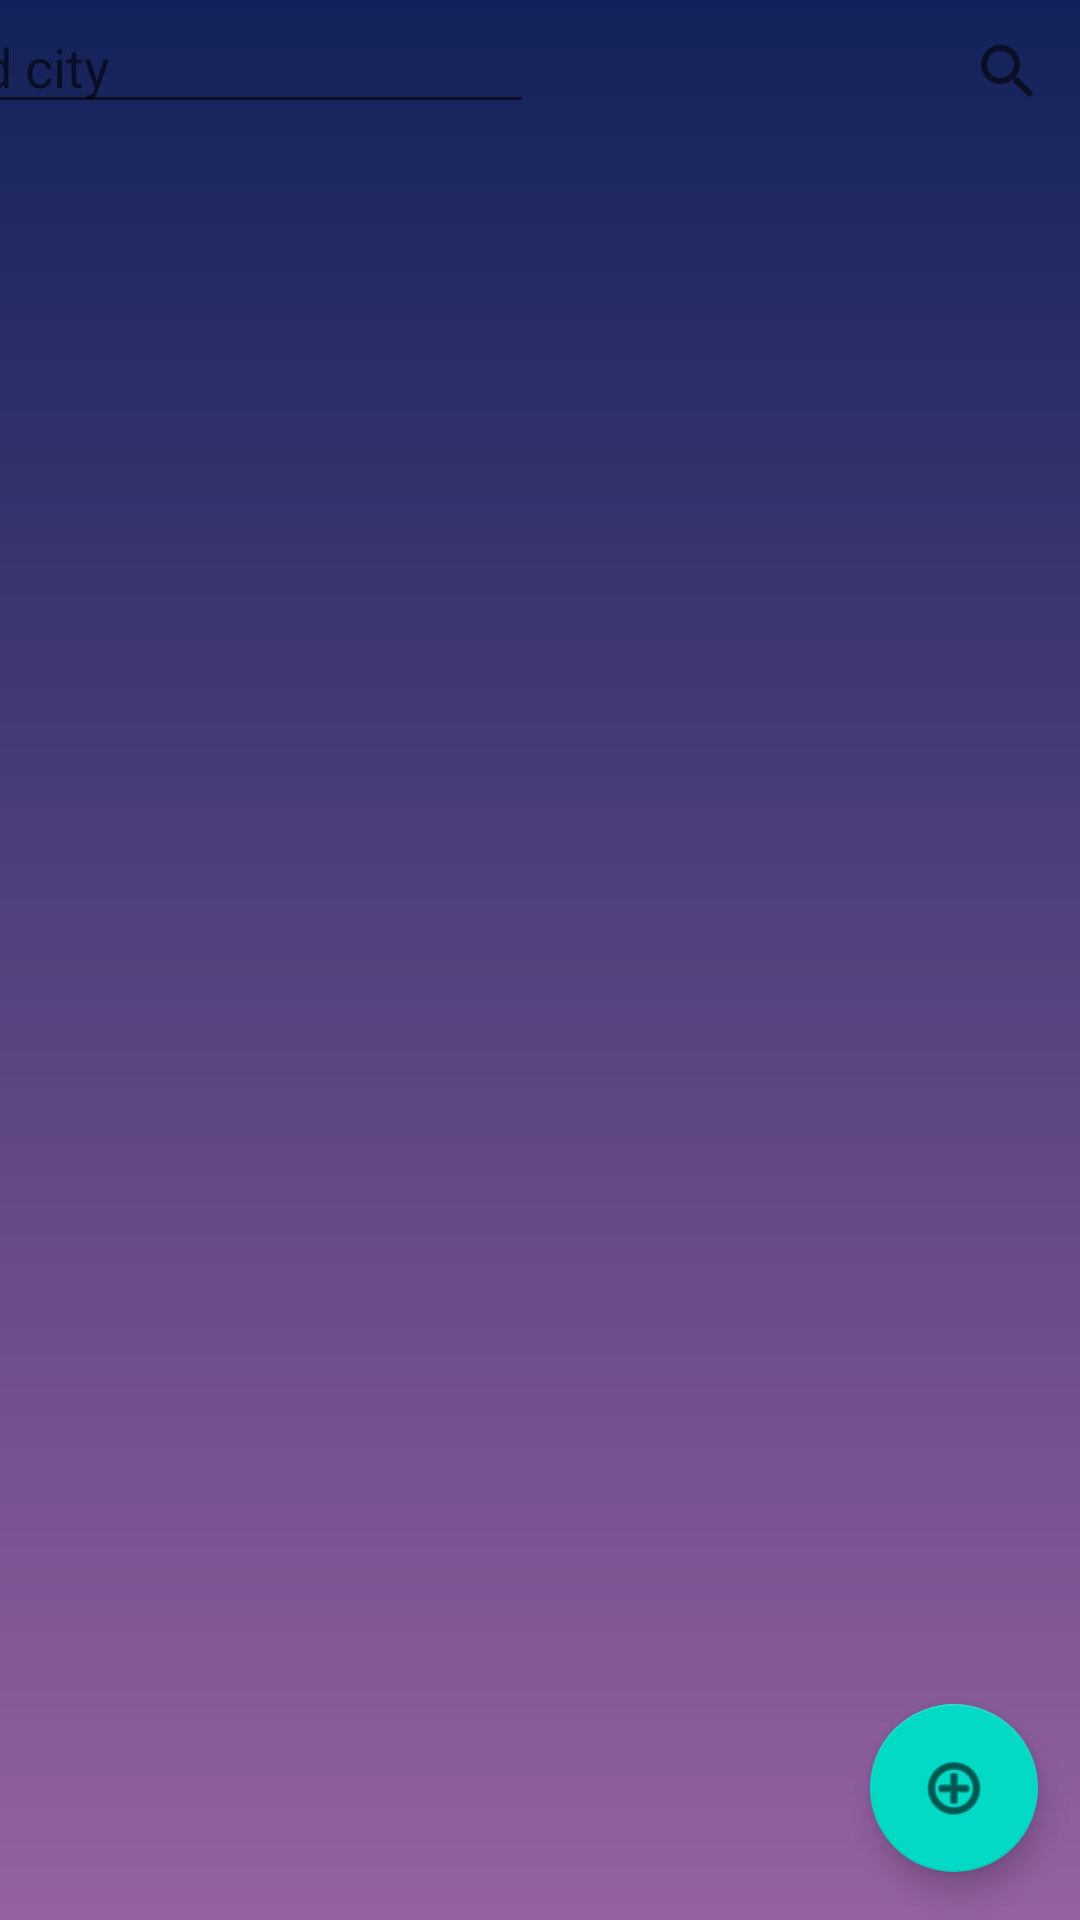

Produce the Android XML layout that renders to this screen, including the resource entries it uses.
<!-- AndroidManifest.xml: application theme Theme.WeatherKotlin -->
<!-- res/layout/cities.xml -->
<?xml version="1.0" encoding="utf-8"?>
<androidx.constraintlayout.widget.ConstraintLayout xmlns:android="http://schemas.android.com/apk/res/android"
    xmlns:app="http://schemas.android.com/apk/res-auto"
    xmlns:tools="http://schemas.android.com/tools"
    android:layout_width="match_parent"
    android:layout_height="match_parent"
    android:background="@drawable/gradient_bg"
    >

    <androidx.recyclerview.widget.RecyclerView
        android:id="@+id/rcView"
        android:layout_width="match_parent"
        android:layout_height="match_parent"
        app:layout_constraintBottom_toBottomOf="parent"
        app:layout_constraintEnd_toEndOf="parent"
        app:layout_constraintHorizontal_bias="0.0"
        app:layout_constraintStart_toStartOf="parent"
        app:layout_constraintTop_toBottomOf="parent"
        app:layout_constraintVertical_bias="1.0" />

    <com.google.android.material.floatingactionbutton.FloatingActionButton
        android:id="@+id/saveCity"
        android:layout_width="56dp"
        android:layout_height="56dp"
        android:layout_marginBottom="16dp"
        android:clickable="true"
        android:onClick="onClickSave"
        app:layout_constraintBottom_toBottomOf="parent"
        app:layout_constraintEnd_toEndOf="parent"
        app:layout_constraintHorizontal_bias="0.954"
        app:layout_constraintStart_toStartOf="parent"
        app:srcCompat="@android:drawable/ic_menu_add"
        tools:ignore="ContentDescription" />

    <SearchView
        android:id="@+id/searchView"
        android:layout_width="wrap_content"
        android:layout_height="wrap_content"
        app:layout_constraintEnd_toEndOf="parent"
        app:layout_constraintHorizontal_bias="1.0"
        app:layout_constraintStart_toStartOf="parent"
        app:layout_constraintTop_toTopOf="parent" />

    <EditText
        android:id="@+id/addCity"
        android:layout_width="wrap_content"
        android:layout_height="wrap_content"
        android:layout_marginEnd="112dp"
        android:ems="10"
        android:hint="Add city"
        android:inputType="textPersonName"
        app:layout_constraintEnd_toStartOf="@+id/saveCity"
        tools:layout_editor_absoluteY="670dp" />


</androidx.constraintlayout.widget.ConstraintLayout>
<!-- resources referenced by this layout -->
<resources>
  <!-- drawable gradient_bg (drawable) -->
  <?xml version="1.0" encoding="utf-8"?>
  <shape
      android:shape="rectangle"
      xmlns:android="http://schemas.android.com/apk/res/android">
  <gradient
      android:angle="90"
      android:startColor="#9561a1"
      android:endColor="#122259"
      android:type="linear">
  
  </gradient>
  </shape>
  <style name="Theme.WeatherKotlin" parent="Theme.MaterialComponents.DayNight.DarkActionBar">
          
          <item name="colorPrimary">@color/purple_500</item>
          <item name="colorPrimaryVariant">@color/purple_700</item>
          <item name="colorOnPrimary">@color/white</item>
          
          <item name="colorSecondary">@color/teal_200</item>
          <item name="colorSecondaryVariant">@color/teal_700</item>
          <item name="colorOnSecondary">@color/black</item>
          
          <item name="android:statusBarColor" tools:targetApi="l">?attr/colorPrimaryVariant</item>
          
          <item name="android:textColor">#FFF</item>
      </style>
  <!-- not gathered from this repository: default colours our renderer supplied (Android Studio template values) -->
  <color name="purple_500">#FF6200EE</color>
  <color name="purple_700">#FF3700B3</color>
  <color name="teal_200">#FF03DAC5</color>
  <color name="teal_700">#FF018786</color>
  <color name="black">#FF000000</color>
  <color name="white">#FFFFFFFF</color>
</resources>
